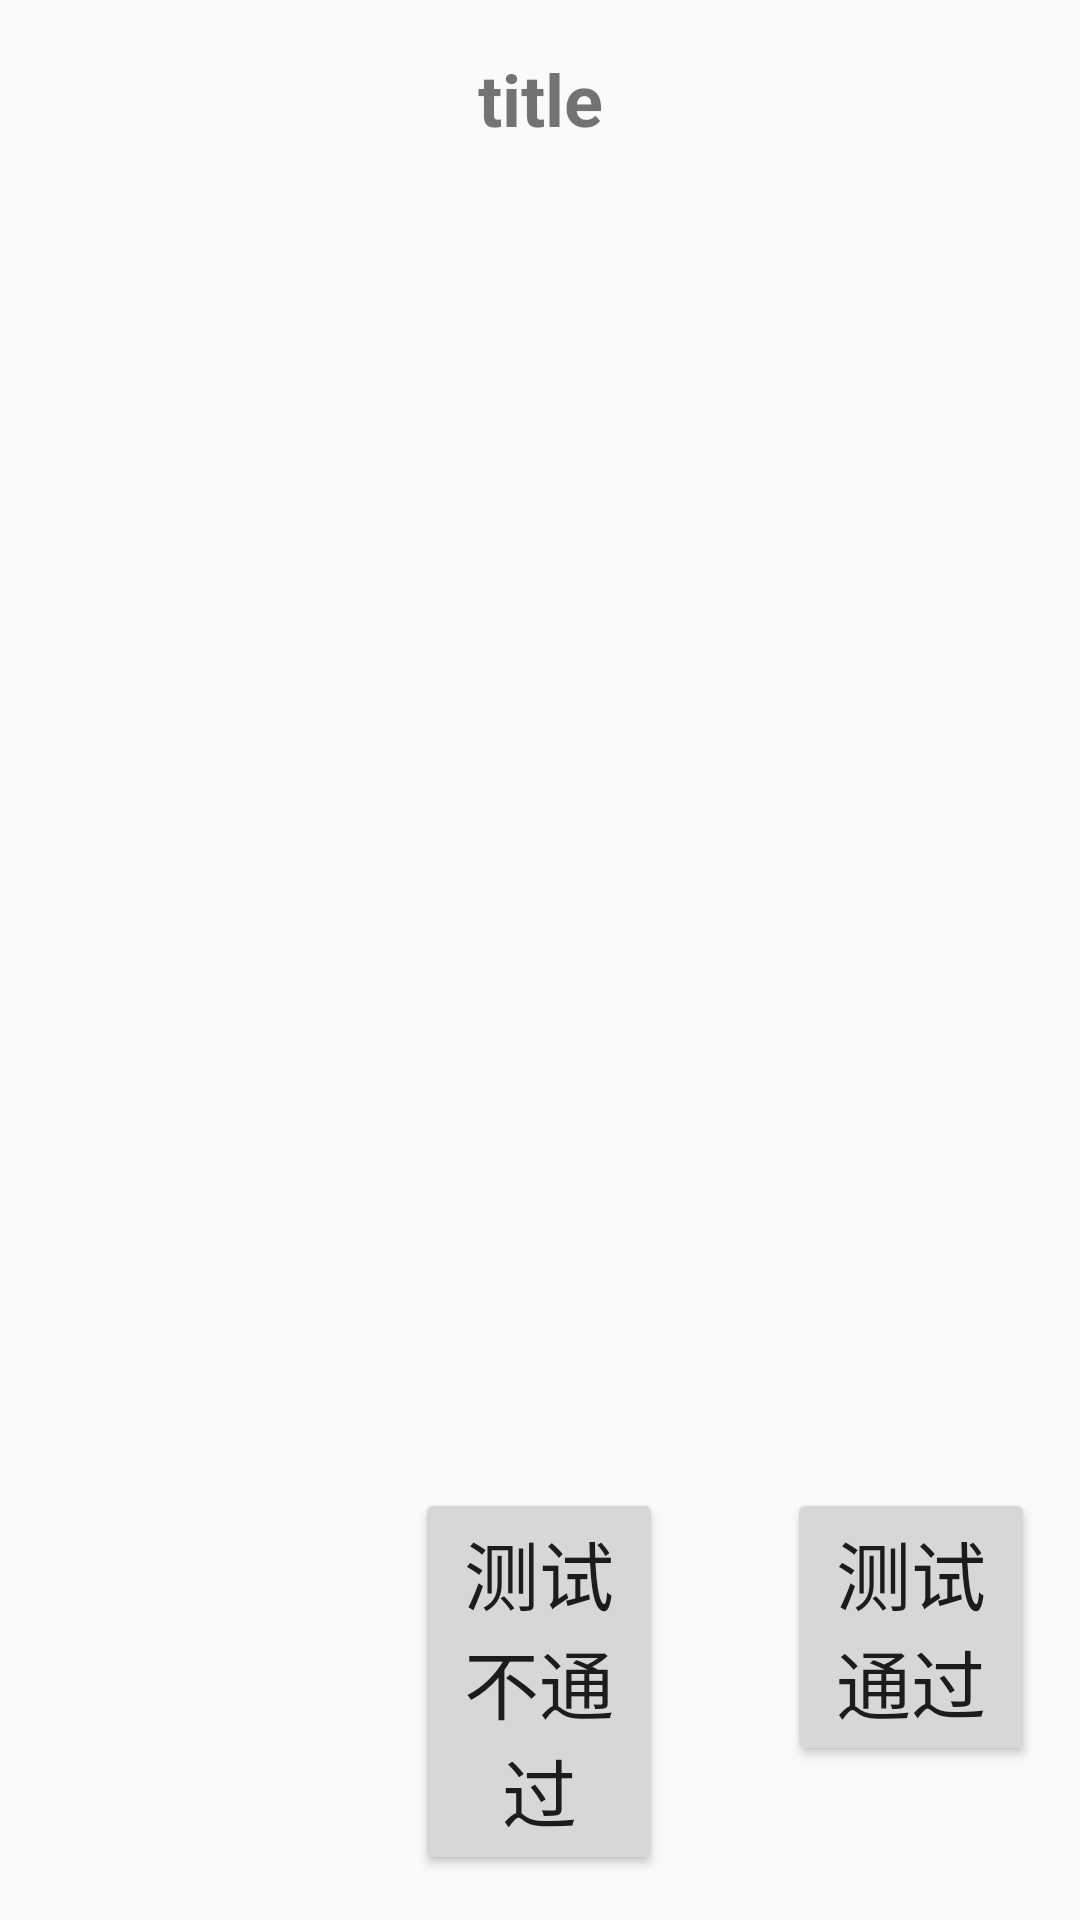

This screen was rendered from an Android layout file. Write that file and the resources it references.
<!-- AndroidManifest.xml: application theme AppTheme -->
<!-- res/layout/activity_bluetooth.xml -->
<?xml version="1.0" encoding="utf-8"?>
<LinearLayout xmlns:android="http://schemas.android.com/apk/res/android"
    android:layout_width="match_parent"
    android:layout_height="match_parent"
    android:orientation="vertical"
    android:padding="10dp"
    >
    <include layout="@layout/textview_title" android:id="@+id/main_tv_title"/>
    <LinearLayout
        android:layout_height="0dp"
        android:layout_width="match_parent"
        android:layout_weight="1"
        android:orientation="vertical"
        android:gravity="center">
        <TextView
            android:layout_width="match_parent"
            android:layout_height="wrap_content"
            android:id="@+id/bluetooth_test_tv"
            android:gravity="center"
            android:textSize="25sp"/>
    </LinearLayout>

    <include layout="@layout/button_status" android:id="@+id/main_btn_status"/>

</LinearLayout>
<!-- res/layout/textview_title.xml (included above) -->
<?xml version="1.0" encoding="utf-8"?>
<LinearLayout
    xmlns:android="http://schemas.android.com/apk/res/android"
    android:layout_width="fill_parent"
    android:layout_height="wrap_content"
    android:orientation="vertical"
    android:paddingBottom="10dp">
    <TextView
        android:visibility="visible"
        android:layout_width="fill_parent"
        android:layout_height="wrap_content"
        android:layout_centerInParent="true"
        android:gravity="center_horizontal"
        android:textSize="24sp"
        android:paddingTop="20px"
        android:id="@+id/main_func_title_tv"
        android:text="title"
        android:textStyle="bold"
        />
    <TextView
        android:visibility="visible"
        android:layout_width="fill_parent"
        android:layout_height="wrap_content"
        android:layout_centerInParent="true"
        android:gravity="center_horizontal"
        android:paddingTop="20px"
        android:textSize="20sp"
        android:id="@+id/main_func_sub_title_tv"
        />
    <TextView
        android:layout_width="fill_parent"
        android:layout_height="wrap_content"
        android:layout_centerInParent="true"
        android:gravity="center_horizontal"
        android:textColor="@color/colorAccent"
        android:paddingTop="20px"
        android:textSize="18sp"
        android:visibility="visible"
        android:id="@+id/main_func_result_tv"/>

</LinearLayout>
<!-- res/layout/button_status.xml (included above) -->
<?xml version="1.0" encoding="utf-8"?>
<LinearLayout
    xmlns:android="http://schemas.android.com/apk/res/android"
    android:layout_width="match_parent"
    android:layout_height="wrap_content"
    android:padding="5dp"
    android:orientation="horizontal">

    <Button
        android:layout_width="0dp"
        android:layout_height="wrap_content"
        android:text="@string/main_func_test_return_btn"
        android:layout_weight="2"
        android:textSize="25sp"
        android:padding="10dp"
        android:visibility="invisible"
        android:id="@+id/test_return_btn"/>
    <TextView
        android:layout_width="0dp"
        android:layout_height="wrap_content"
        android:layout_weight="1"/>
    <Button
        android:layout_width="0dp"
        android:layout_height="wrap_content"
        android:text="@string/main_func_test_nopass_btn"
        android:layout_weight="2"
        android:textSize="25sp"
        android:padding="10dp"
        android:id="@+id/test_no_pass_btn"/>
    <TextView
        android:layout_width="0dp"
        android:layout_height="wrap_content"
        android:layout_weight="1"/>
    <Button
        android:layout_width="0dp"
        android:layout_height="wrap_content"
        android:layout_weight="2"
        android:text="@string/main_func_test_pass_btn"
        android:textSize="25sp"
        android:padding="10dp"
        android:id="@+id/test_pass_btn"/>
</LinearLayout>
<!-- resources referenced by this layout -->
<resources>
  <color name="colorAccent">#D81B60</color>
  <string name="main_func_test_nopass_btn">测试不通过</string>
  <string name="main_func_test_pass_btn">测试通过</string>
  <string name="main_func_test_return_btn">返回主页面</string>
  <style name="AppTheme" parent="Theme.AppCompat.Light.DarkActionBar">
          
          <item name="colorPrimary">@color/colorPrimary</item>
          <item name="colorPrimaryDark">@color/colorPrimaryDark</item>
          <item name="colorAccent">@color/colorAccent</item>
          <item name="windowNoTitle">true</item>
      </style>
  <color name="colorPrimary">#008577</color>
  <color name="colorPrimaryDark">#00574B</color>
</resources>
